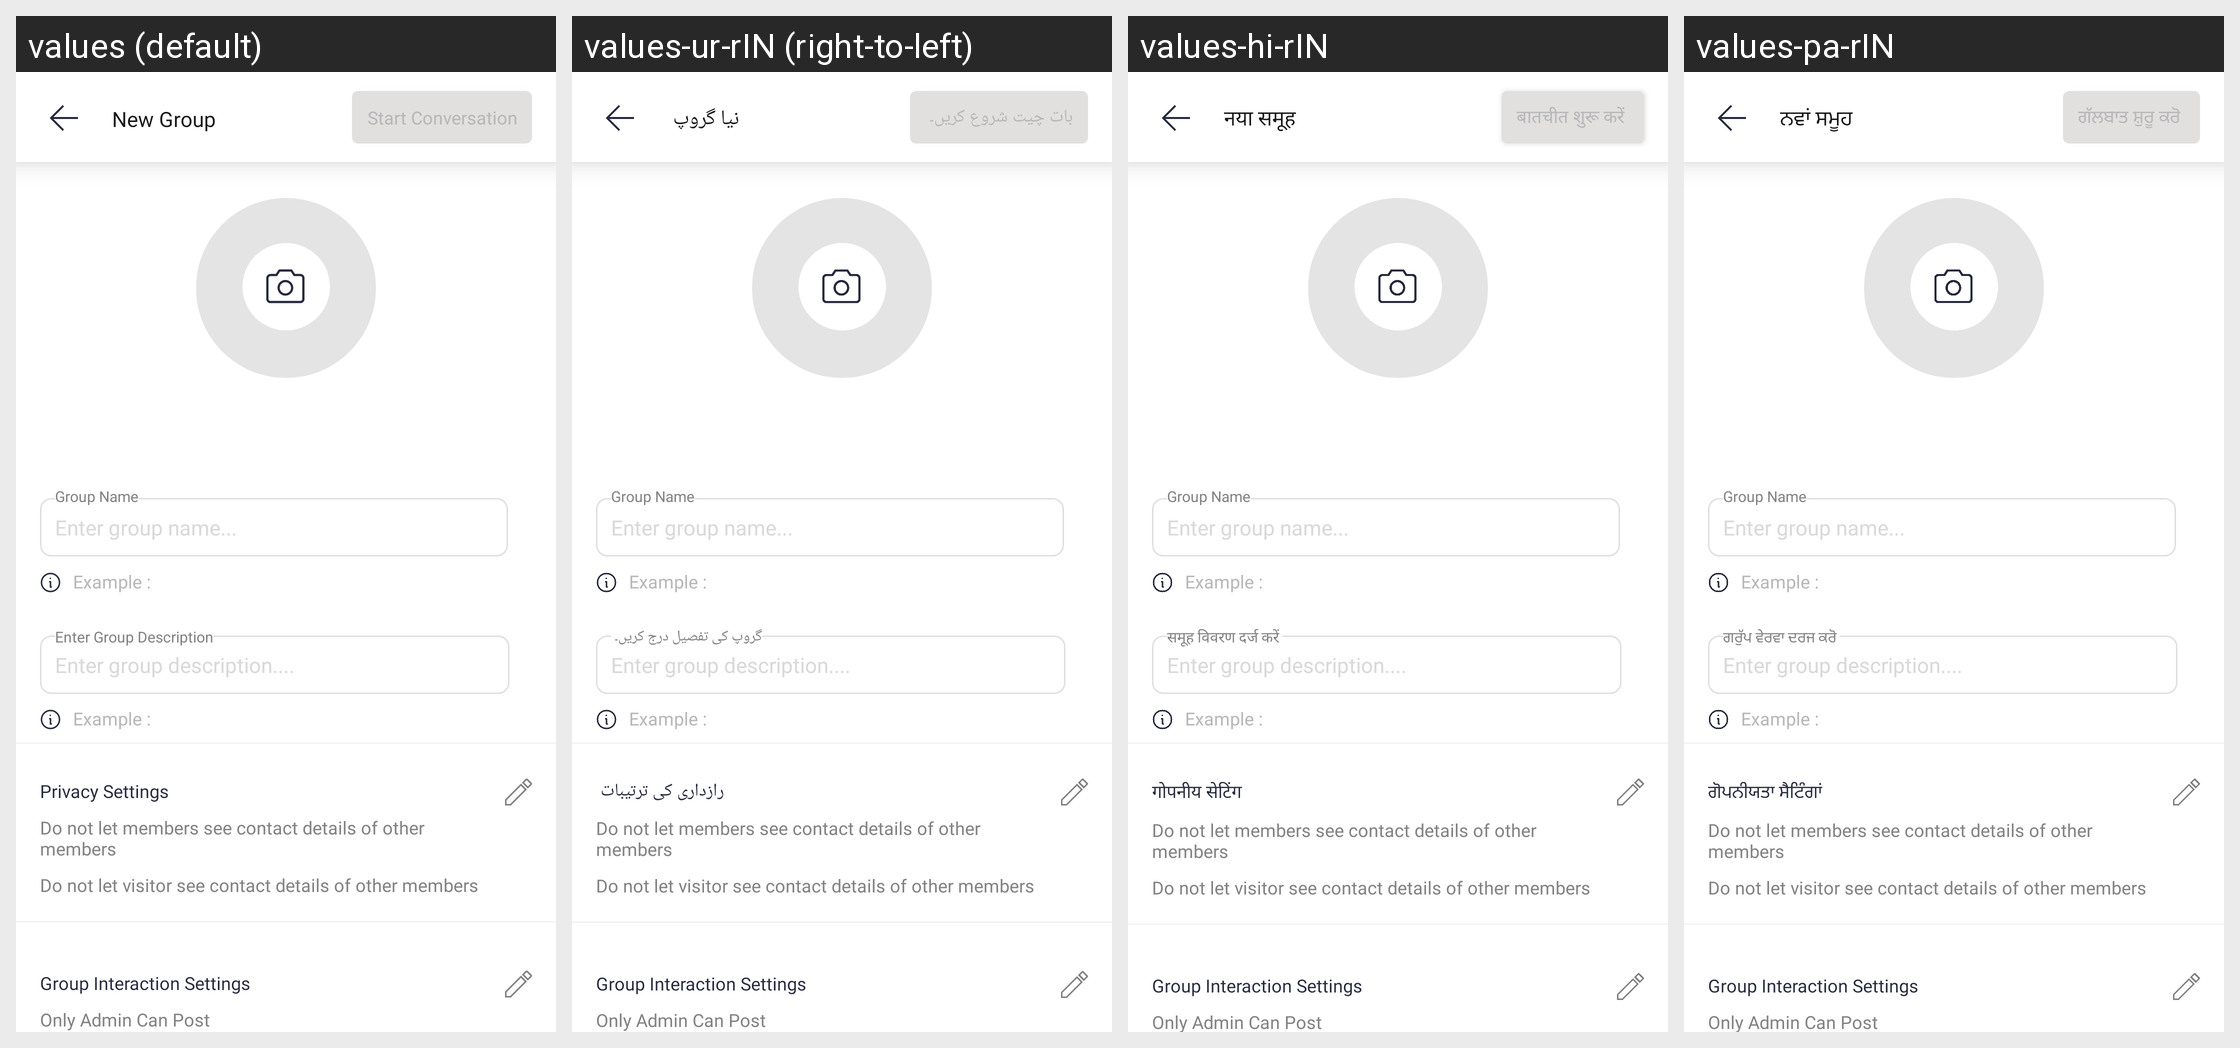

Locale-by-locale string values for the Android screen shown in this grid:
Android screen res/layout/activity_create_group.xml rendered under 4 locales, left to right: values (default), values-ur-rIN (right-to-left), values-hi-rIN, values-pa-rIN. Device: Nexus 5 (rendered at 1080×1920; each locale shown at half size, 540×960, under a caption strip naming it); theme Qamp.
Other locales in the repository, not shown: values-en-rUS, values-gu-rIN.
Strings drawn on this screen, with the default value and each locale's value (text and hints the layout hard-codes, and strings that could not be matched under every locale, appear in the picture but are not listed):

new_group
  values: New Group
  values-ur-rIN: نیا گروپ 
  values-hi-rIN: नया समूह 
  values-pa-rIN: ਨਵਾਂ ਸਮੂਹ 

start_conversation
  values: Start Conversation
  values-ur-rIN: بات چیت شروع کریں۔ 
  values-hi-rIN: बातचीत शुरू करें 
  values-pa-rIN: ਗੱਲਬਾਤ ਸ਼ੁਰੂ ਕਰੋ 

enter_group_desc
  values: Enter Group Description
  values-ur-rIN: گروپ کی تفصیل درج کریں۔ 
  values-hi-rIN: समूह विवरण दर्ज करें 
  values-pa-rIN: ਗਰੁੱਪ ਵੇਰਵਾ ਦਰਜ ਕਰੋ 

privacy_settings
  values: Privacy Settings
  values-ur-rIN: رازداری کی ترتیبات 
  values-hi-rIN: गोपनीय सेटिंग 
  values-pa-rIN: ਗੋਪਨੀਯਤਾ ਸੈਟਿੰਗਾਂ
